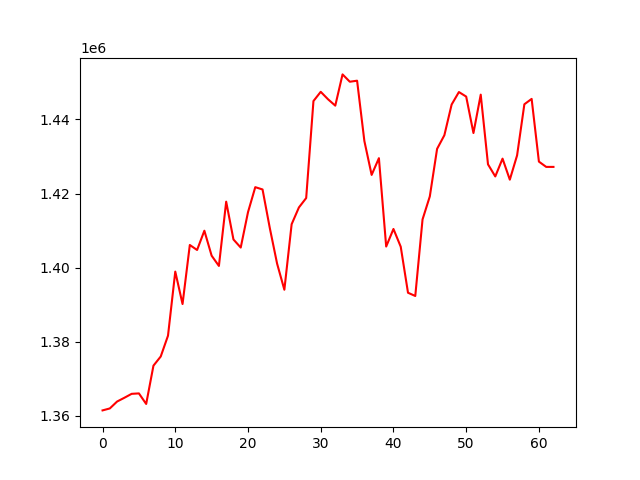

The data file committed next to this chart (first rows):
, 0
0, 1361409
1, 1361939
2, 1363805
3, 1364820
4, 1365883
5, 1366001
6, 1363153
7, 1373499
8, 1375971
9, 1381595
10, 1398903
11, 1390141
12, 1406097
13, 1404746
14, 1409952
15, 1403207
16, 1400438
17, 1417799
18, 1407590
19, 1405401
20, 1414959
21, 1421719
22, 1421097
23, 1410652
24, 1401063
25, 1394002
26, 1411706
27, 1416237
28, 1418780
29, 1444983
30, 1447477
31, 1445472
32, 1443740
33, 1452183
34, 1450202
35, 1450482
36, 1434201
37, 1425031
38, 1429553
39, 1405678
40, 1410424
41, 1405632
42, 1393197
43, 1392321
44, 1413003
45, 1419228
46, 1432065
47, 1435748
48, 1444046
49, 1447415
50, 1446192
51, 1436340
52, 1446711
53, 1427886
54, 1424615
55, 1429424
56, 1423746
57, 1430306
58, 1444112
59, 1445566
... 3 more rows
